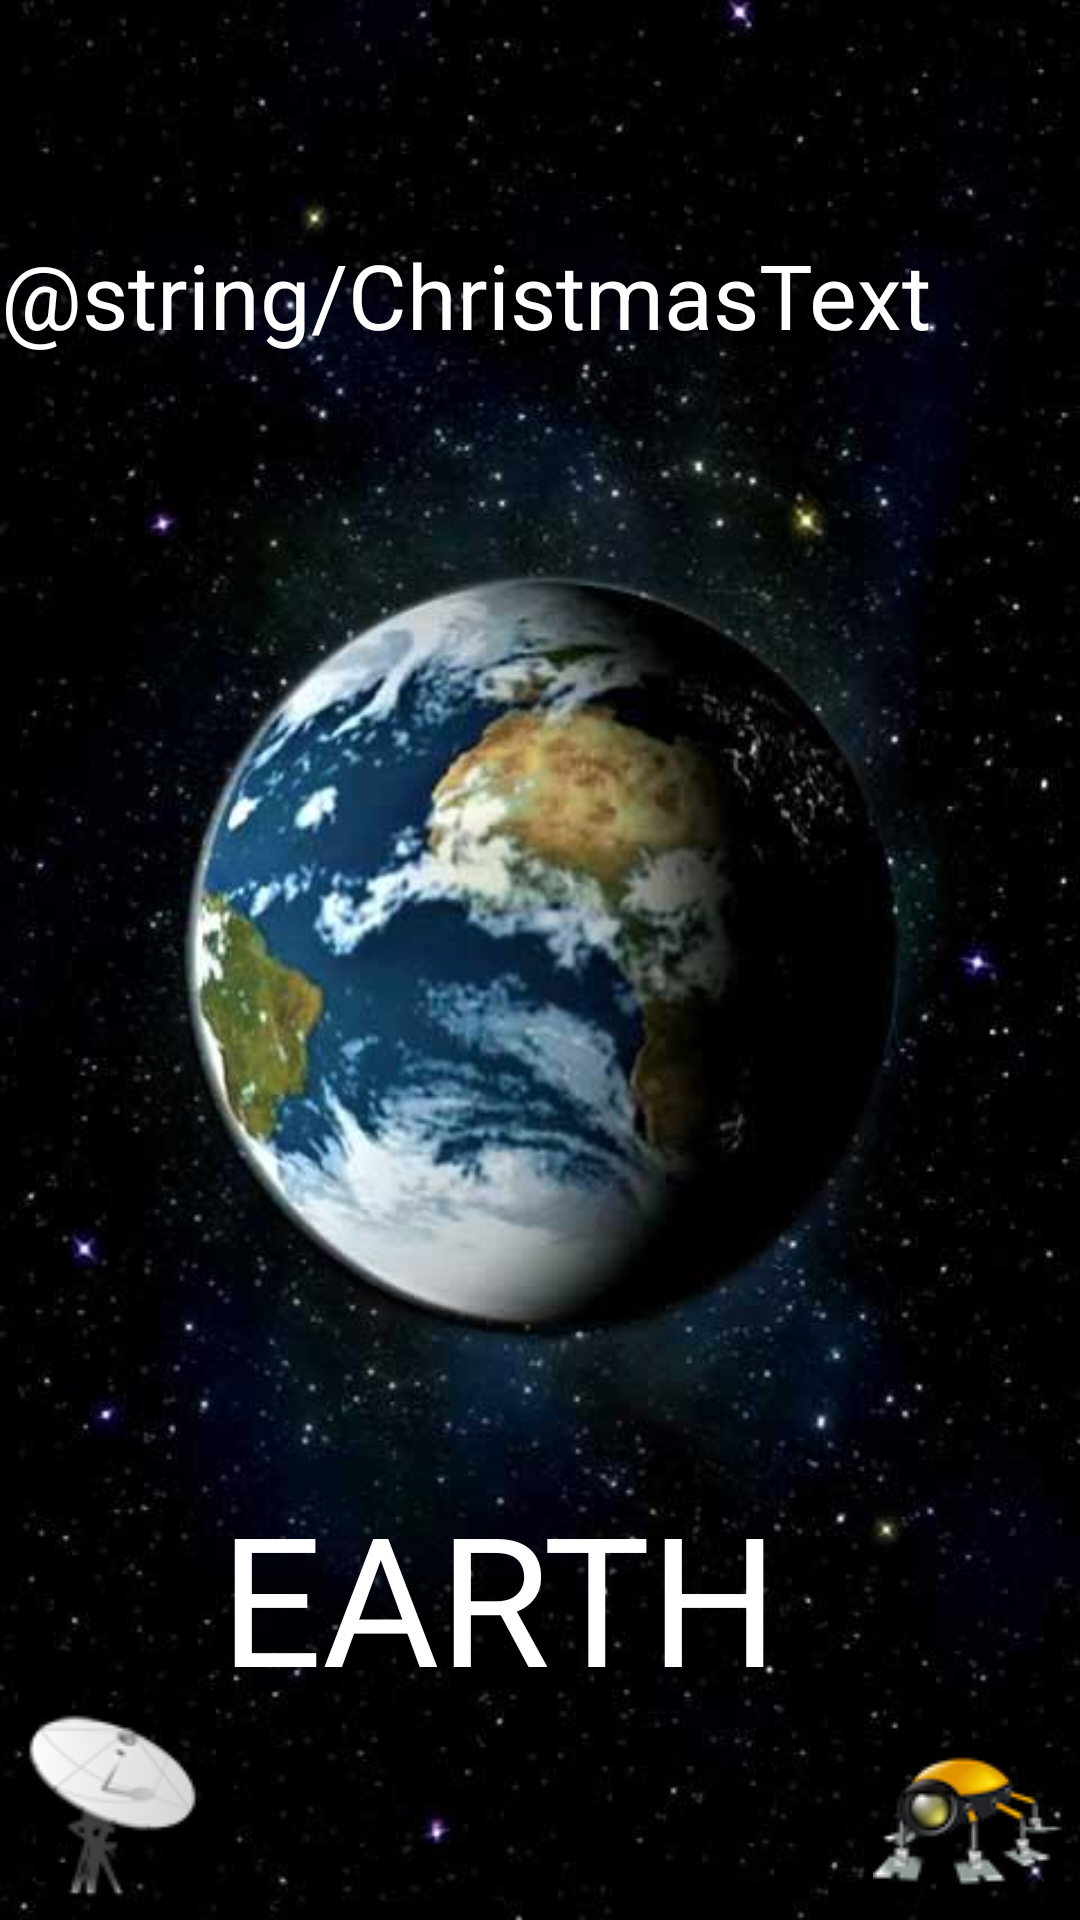

Here is an Android app screen rendered from its layout file. Give the layout XML and the strings, colors and styles it references.
<!-- AndroidManifest.xml: application theme android:Theme.Black.NoTitleBar -->
<!-- res/layout/activity_earth_main.xml -->
<?xml version="1.0" encoding="utf-8"?>
<RelativeLayout xmlns:android="http://schemas.android.com/apk/res/android"
    android:layout_width="match_parent"
    android:layout_height="match_parent"
    android:background="@drawable/earth_background"
    android:orientation="vertical" >

    

    <ImageButton
        android:id="@+id/imageButton1"
        android:layout_width="wrap_content"
        android:layout_height="wrap_content"
        android:layout_alignParentBottom="true"
        android:layout_alignParentLeft="true"
        android:background="@drawable/image_button_background"
        android:padding="5dp"
        android:src="@drawable/satellite_vista" />

    <ImageButton
        android:id="@+id/imageButton2"
        android:layout_width="wrap_content"
        android:layout_height="wrap_content"
        android:layout_alignParentBottom="true"
        android:layout_alignParentRight="true"
        android:background="@drawable/image_button_background"
        android:padding="5dp"
        android:src="@drawable/insect_robot" />

    <TextView
        android:id="@+id/planet_label"
        android:layout_width="332dp"
        android:layout_height="74dp"
        android:layout_above="@+id/imageButton1"
        android:layout_alignParentLeft="true"
        android:gravity="center"
        android:text="@string/planet_label_earth"
        android:textAppearance="?android:attr/textAppearanceLarge"
        android:textColor="@android:color/white"
        android:textSize="60sp" />

    <TextView
        android:id="@+id/christmasTimer"
        android:layout_width="match_parent"
        android:layout_height="50dip"
        android:layout_alignParentLeft="true"
        android:layout_alignParentTop="true"
        android:gravity="center"
        android:text=""
        android:textAppearance="?android:attr/textAppearanceLarge"
        android:textSize="40sp" />

    <TextView
        android:id="@+id/LabelToChristmas"
        android:layout_width="wrap_content"
        android:layout_height="wrap_content"
        android:layout_alignParentLeft="true"
        android:layout_below="@+id/christmasTimer"
        android:layout_marginTop="28dp"
        android:gravity="center"
        android:text="@string/ChristmasText"
        android:textAppearance="?android:attr/textAppearanceMedium"
        android:textColor="@android:color/white"
        android:textSize="30sp" />

</RelativeLayout>
<!-- resources referenced by this layout -->
<resources>
  <!-- drawable earth_background: png bitmap (drawable, 39751 bytes) -->
  <!-- drawable image_button_background (drawable) -->
  <?xml version="1.0" encoding="utf-8"?>
  <selector xmlns:android="http://schemas.android.com/apk/res/android">
  
      <item android:drawable="@color/black_trans" android:state_pressed="true"></item>
  
  </selector>
  <!-- drawable insect_robot: png bitmap (drawable, 6872 bytes) -->
  <!-- drawable satellite_vista: png bitmap (drawable, 7985 bytes) -->
  <string name="planet_label_earth">EARTH</string>
  <color name="black_trans">#66000000</color>
</resources>
